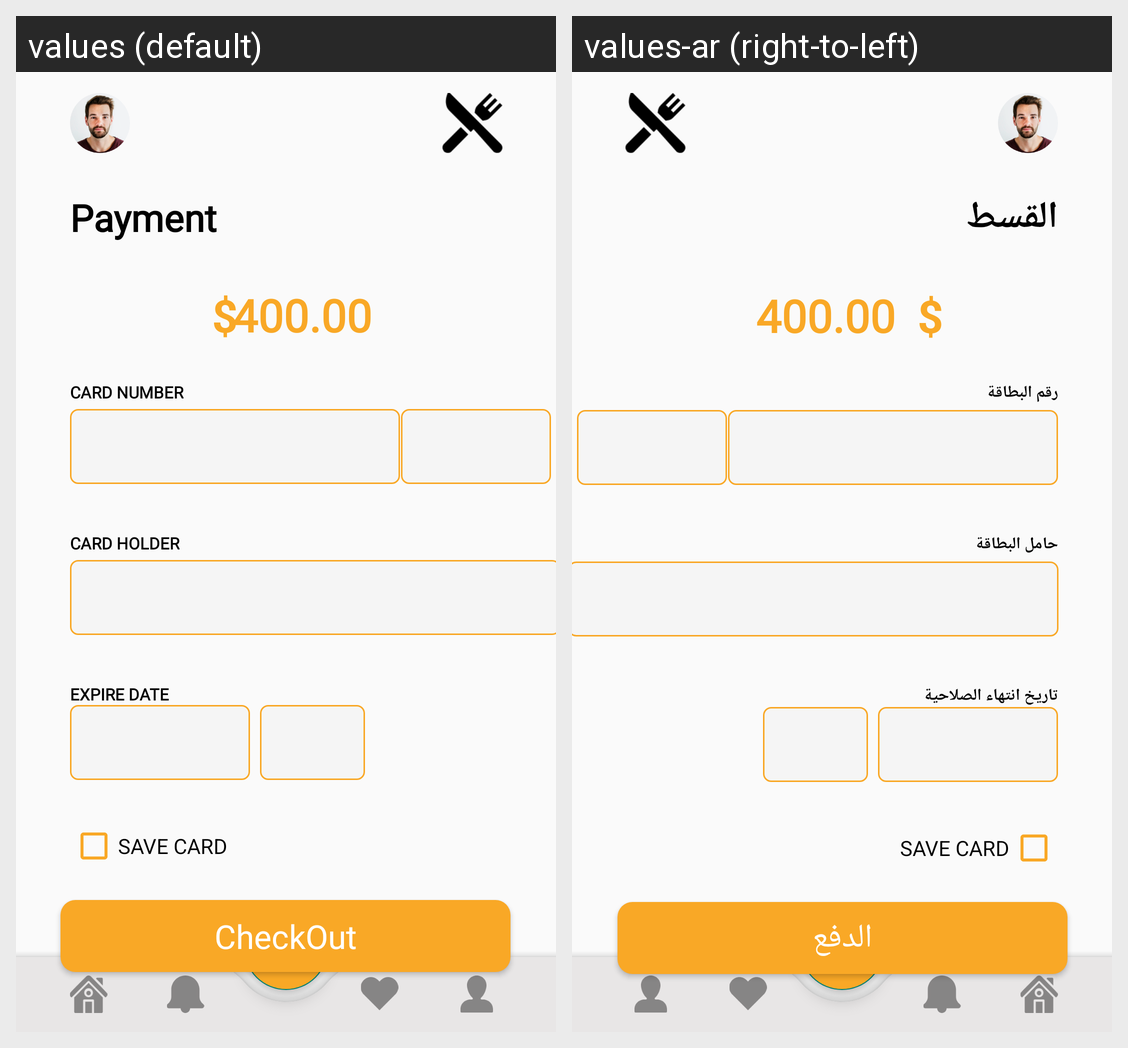

Locale-by-locale string values for the Android screen shown in this grid:
Android screen res/layout/activity_payment.xml rendered under 2 locales, left to right: values (default), values-ar (right-to-left). Device: Nexus 5 (rendered at 1080×1920; each locale shown at half size, 540×960, under a caption strip naming it); theme Theme.MyRestaurantApp.
Strings drawn on this screen, with the default value and each locale's value (text and hints the layout hard-codes, and strings that could not be matched under every locale, appear in the picture but are not listed):

payment
  values: Payment
  values-ar: القسط

cardnumber
  values: CARD NUMBER
  values-ar: رقم البطاقة

cardholder
  values: CARD HOLDER
  values-ar: حامل البطاقة

expire_date
  values: EXPIRE DATE
  values-ar: تاريخ انتهاء الصلاحية

checkout
  values: CheckOut
  values-ar: الدفع
